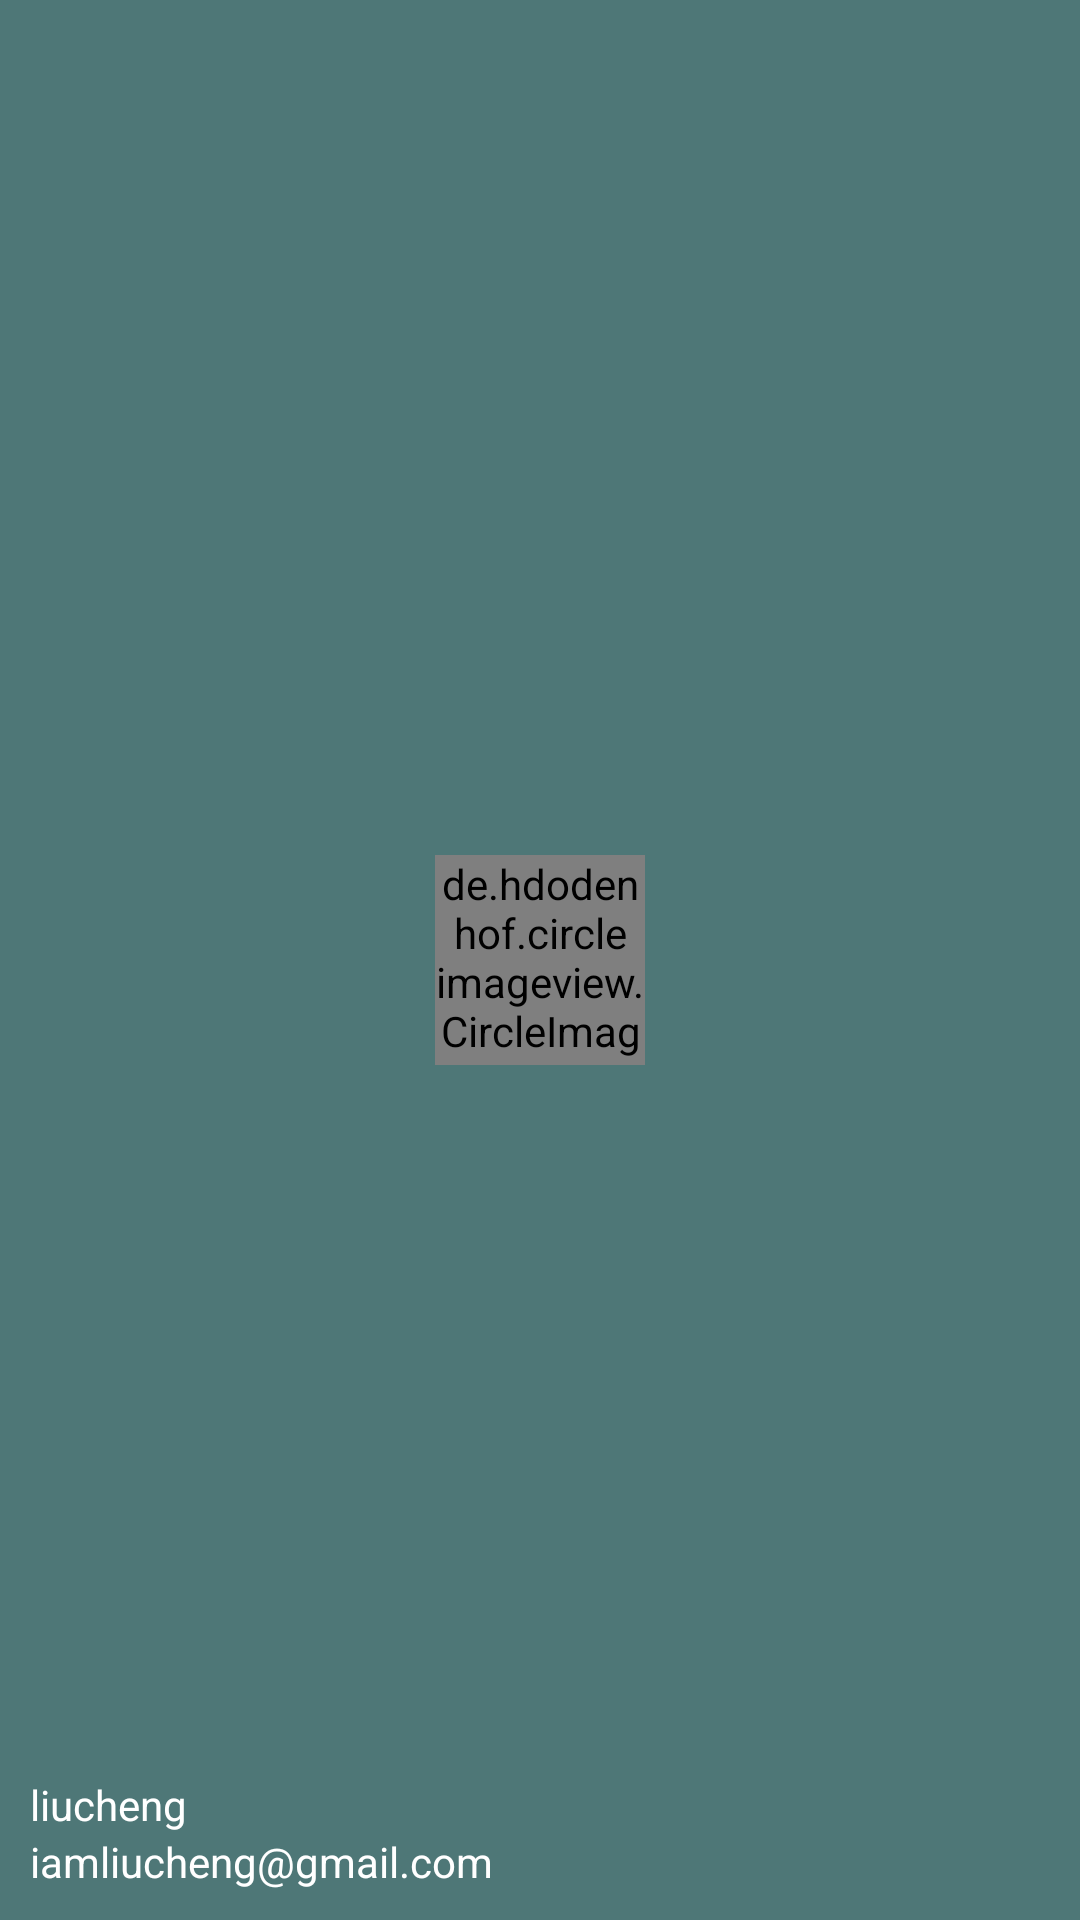

Produce the Android XML layout that renders to this screen, including the resource entries it uses.
<!-- AndroidManifest.xml: application theme AppThemeLightBackground -->
<!-- res/layout/nav_header.xml -->
<RelativeLayout xmlns:android="http://schemas.android.com/apk/res/android"
    xmlns:tools="http://schemas.android.com/tools"
    android:layout_width="match_parent"
    android:layout_height="180dp"
    android:background="?attr/colorPrimary"
    android:padding="10dp">

    <de.hdodenhof.circleimageview.CircleImageView
        android:id="@+id/icon_image"
        android:layout_width="70dp"
        android:layout_height="70dp"
        android:src="@drawable/attach_location_background"
        android:layout_centerInParent="true" />

    <TextView
        android:id="@+id/tv_username"
        android:layout_width="wrap_content"
        android:layout_height="wrap_content"
        android:textColor="#FFF"
        android:textSize="14sp"
        android:layout_alignParentBottom="true"
        android:text="iamliucheng@gmail.com" />

    <TextView
        android:layout_width="wrap_content"
        android:layout_height="wrap_content"
        android:layout_above="@+id/tv_username"
        android:textColor="#FFF"
        android:textSize="14sp"
        android:text="liucheng" />
</RelativeLayout>
<!-- resources referenced by this layout -->
<resources>
  <!-- drawable attach_location_background (drawable) -->
  <?xml version="1.0" encoding="utf-8"?>
  <layer-list xmlns:android="http://schemas.android.com/apk/res/android">
      <item>
          <shape xmlns:android="http://schemas.android.com/apk/res/android"
              android:shape="oval">
              <solid android:color="@color/attach_view_circle_background_color" />
              <size
                  android:width="@dimen/attach_view_background_size"
                  android:height="@dimen/attach_view_background_size" />
          </shape>
      </item>
  
      <item>
          <bitmap
              android:gravity="center"
              android:src="@drawable/ic_location" />
      </item>
  </layer-list>
  <style name="AppThemeLightBackground" parent="AppTheme">
          <item name="android:windowBackground">@android:color/background_light</item>
      </style>
  <color name="attach_view_circle_background_color">#02a8f3</color>
  <style name="AppTheme" parent="Theme.AppCompat.Light.DarkActionBar">
          
          <item name="colorPrimary">@color/colorPrimary</item>
          <item name="colorPrimaryDark">@color/colorPrimaryDark</item>
          <item name="colorAccent">@color/colorAccent</item>
      </style>
  <color name="colorPrimary">#4e7777</color>
  <color name="colorPrimaryDark">#4e7777</color>
  <color name="colorAccent">#2bacfe</color>
</resources>
